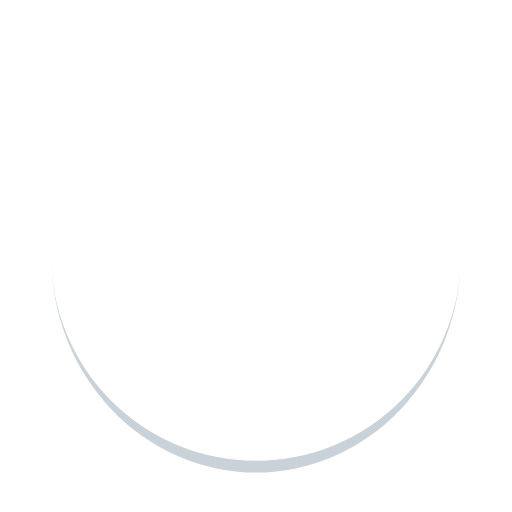
t = 0.00 s
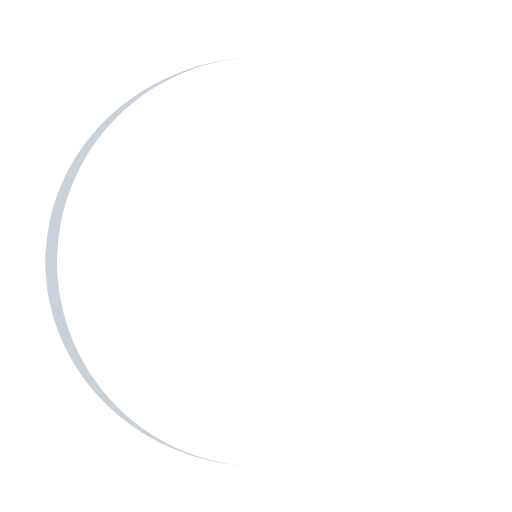
t = 0.25 s
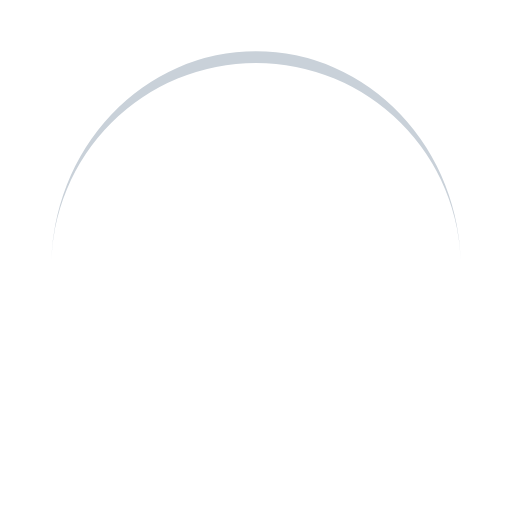
t = 0.50 s
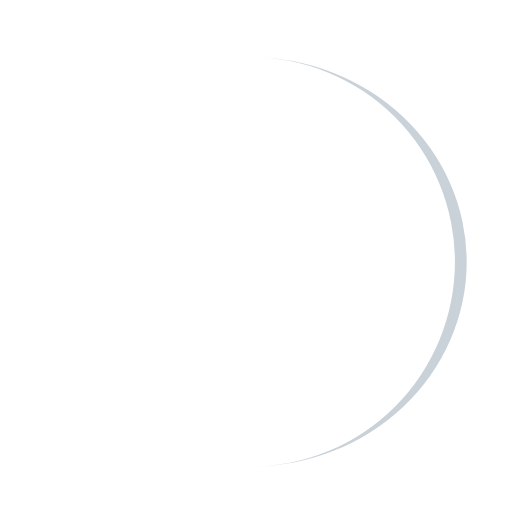
t = 0.75 s

The animated SVG that drew these frames (rendered in a browser with its animation timeline set to each time). Animation: 1 SMIL element (animateTransform=1); one cycle of 1.00 s, repeats indefinitely.

<?xml version="1.0" encoding="utf-8"?>
<svg xmlns="http://www.w3.org/2000/svg" xmlns:xlink="http://www.w3.org/1999/xlink" style="margin: auto; background: none; display: block; shape-rendering: auto;" width="194px" height="194px" viewBox="0 0 100 100" preserveAspectRatio="xMidYMid">
<path d="M10 50A40 40 0 0 0 90 50A40 42.3 0 0 1 10 50" fill="#c9d1d9" stroke="none">
  <animateTransform attributeName="transform" type="rotate" dur="1s" repeatCount="indefinite" keyTimes="0;1" values="0 50 51.15;360 50 51.15"></animateTransform>
</path>
<!-- [ldio] generated by https://loading.io/ --></svg>